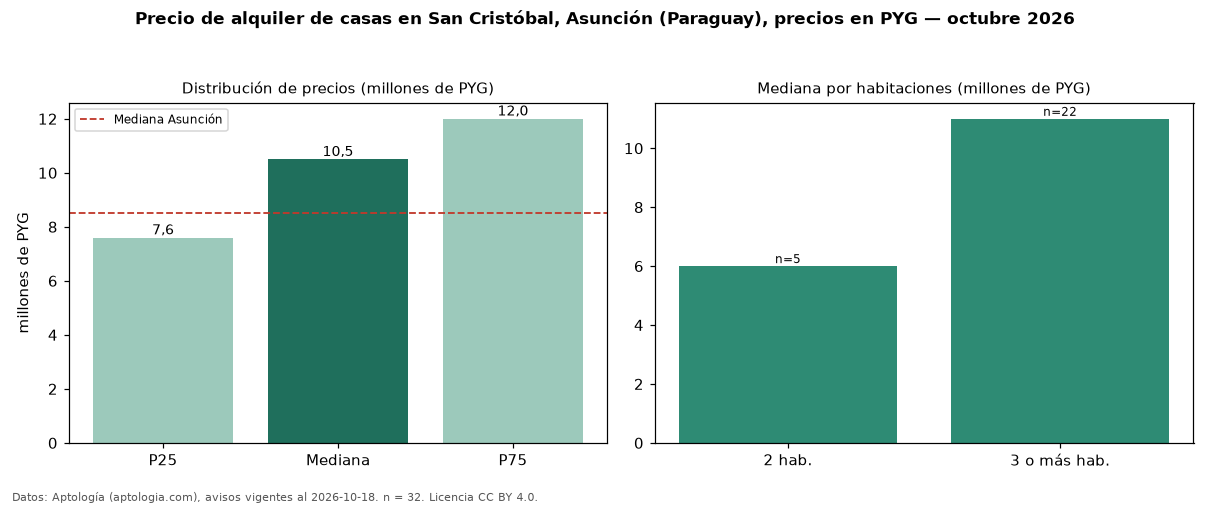

The file beside this chart, header and first rows:
seccion, metrica, valor, moneda, n
precio, p25, 7600000, PYG, 32
precio, mediana, 10500000, PYG, 32
precio, p75, 12000000, PYG, 32
precio, minimo, 3300000, PYG, 32
precio, maximo, 15000000, PYG, 32
banos, mediana_banos, 3.0, , 
habitaciones, 2, 6000000, PYG, 5
habitaciones, 3+, 11000000, PYG, 22
ciudad, mediana_ciudad_referencia, 8500000, PYG, 
ciudad, mediana_m2_ciudad, 34286, PYG, 
fuente, fecha_datos, 2026-10-18, , 
fuente, atribucion, https://www.aptologia.com/py/alquiler/as…, , 
fuente, licencia, CC BY 4.0, , 
